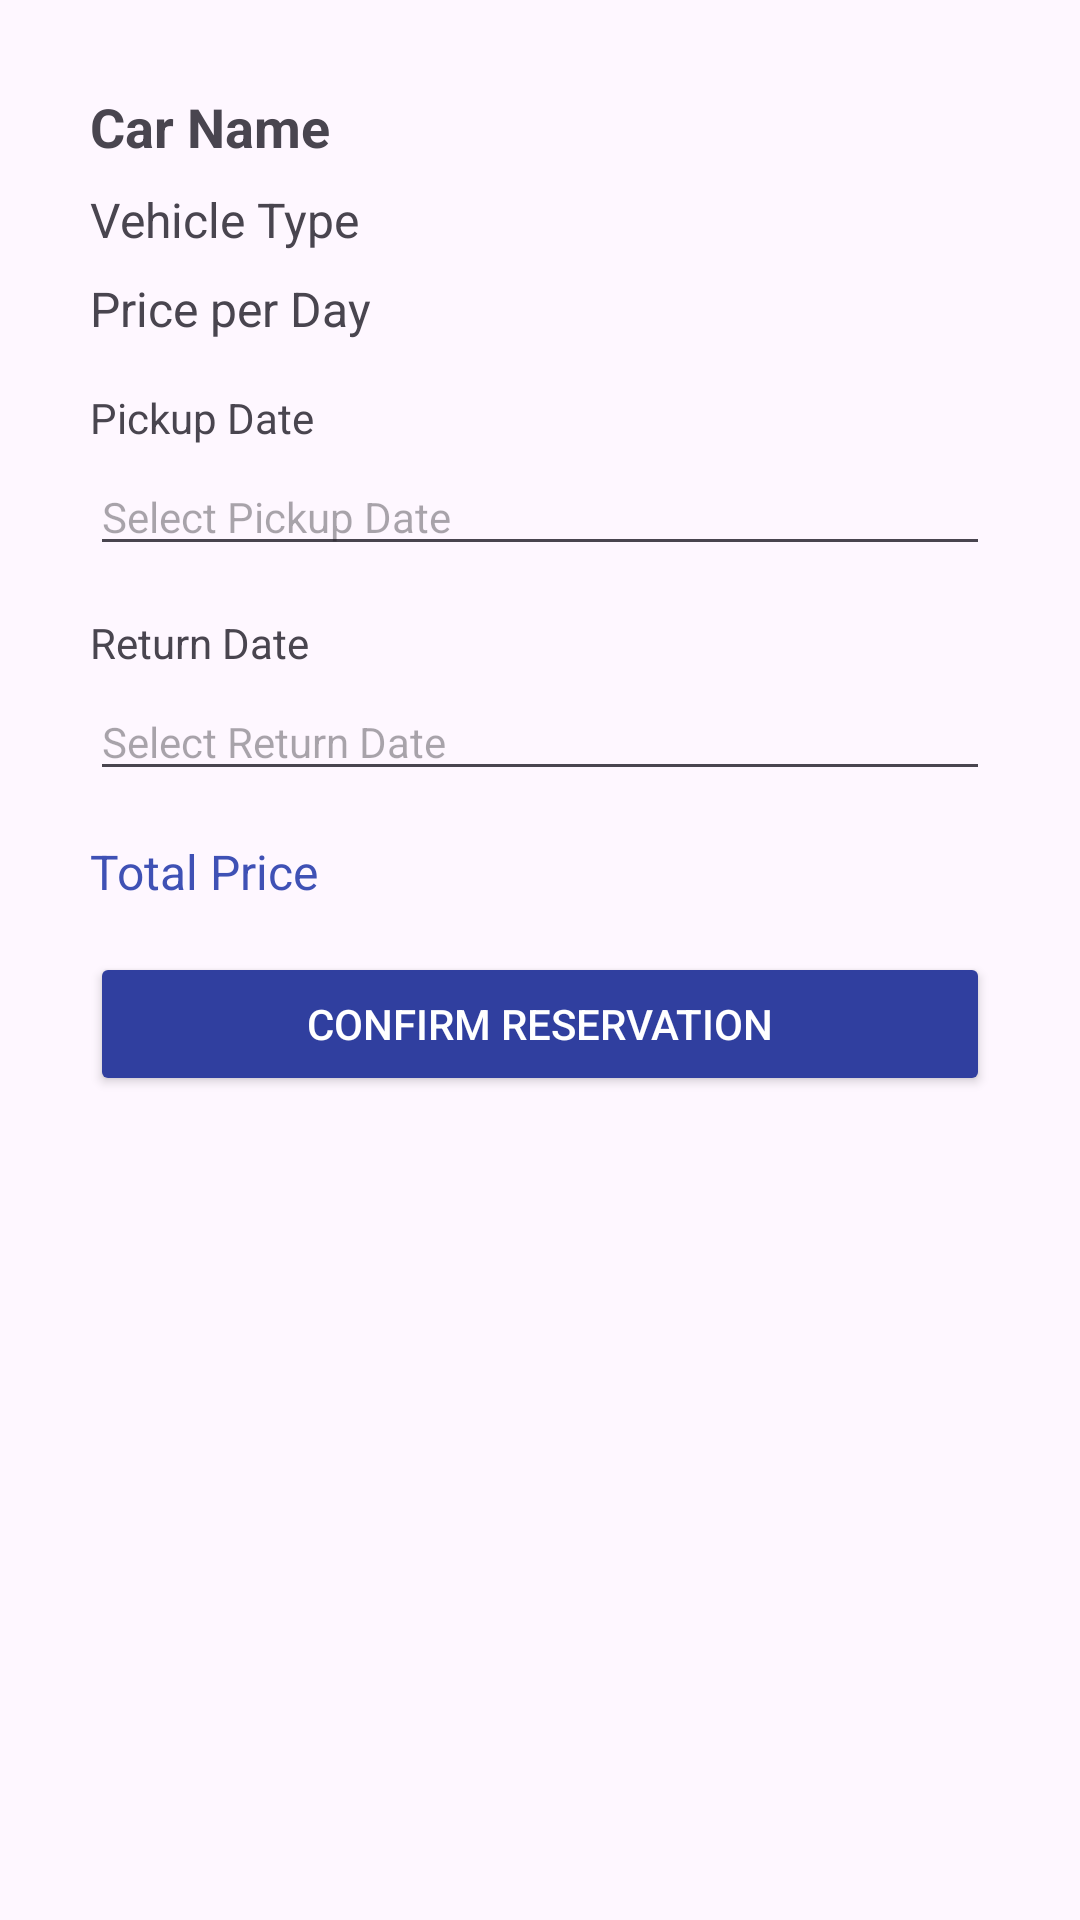

Layout XML and referenced resources for this Android screen:
<!-- AndroidManifest.xml: application theme Theme.CarHubJava -->
<!-- res/layout/dialog_reservation.xml -->
<?xml version="1.0" encoding="utf-8"?>
<LinearLayout xmlns:android="http://schemas.android.com/apk/res/android"
    android:layout_width="match_parent"
    android:layout_height="wrap_content"
    android:orientation="vertical"
    android:padding="30dp"
    android:background="?android:attr/windowBackground"
    android:layout_gravity="center">

    
    <TextView
        android:id="@+id/carName"
        android:layout_width="match_parent"
        android:layout_height="wrap_content"
        android:text="Car Name"
        android:textSize="18sp"
        android:textStyle="bold"
        android:layout_marginBottom="8dp"/>

    
    <TextView
        android:id="@+id/carType"
        android:layout_width="match_parent"
        android:layout_height="wrap_content"
        android:text="Vehicle Type"
        android:textSize="16sp"
        android:layout_marginBottom="8dp"/>

    <TextView
        android:id="@+id/carPrice"
        android:layout_width="match_parent"
        android:layout_height="wrap_content"
        android:text="Price per Day"
        android:textSize="16sp"
        android:layout_marginBottom="16dp"/>

    
    <TextView
        android:id="@+id/pickupDateLabel"
        android:layout_width="match_parent"
        android:layout_height="wrap_content"
        android:text="Pickup Date"
        android:textSize="14sp"
        android:layout_marginBottom="4dp"/>

    <EditText
        android:id="@+id/pickupDate"
        android:layout_width="match_parent"
        android:layout_height="wrap_content"
        android:focusable="false"
        android:clickable="true"
        android:hint="Select Pickup Date"
        android:textSize="14sp"
        android:layout_marginBottom="16dp"/>

    
    <TextView
        android:id="@+id/returnDateLabel"
        android:layout_width="match_parent"
        android:layout_height="wrap_content"
        android:text="Return Date"
        android:textSize="14sp"
        android:layout_marginBottom="4dp"/>

    <EditText
        android:id="@+id/returnDate"
        android:layout_width="match_parent"
        android:layout_height="wrap_content"
        android:focusable="false"
        android:clickable="true"
        android:hint="Select Return Date"
        android:textSize="14sp"
        android:layout_marginBottom="16dp"/>

    
    <TextView
        android:id="@+id/totalPrice"
        android:layout_width="match_parent"
        android:layout_height="wrap_content"
        android:text="Total Price"
        android:textSize="16sp"
        android:textColor="@color/colorPrimary"
        android:layout_marginBottom="16dp"/>

    
    <Button
        android:id="@+id/confirmReservationButton"
        android:layout_width="match_parent"
        android:layout_height="wrap_content"
        android:text="Confirm Reservation"
        android:backgroundTint="@color/colorPrimaryDark"
        android:textColor="#FFFFFF"
        android:layout_marginBottom="16dp"/>
</LinearLayout>
<!-- resources referenced by this layout -->
<resources>
  <color name="colorPrimary">#3F51B5</color>
  <color name="colorPrimaryDark">#303F9F</color>
  <style name="Theme.CarHubJava" parent="Base.Theme.CarHubJava" />
  <style name="Base.Theme.CarHubJava" parent="Theme.Material3.DayNight.NoActionBar">
          
          
      </style>
</resources>
